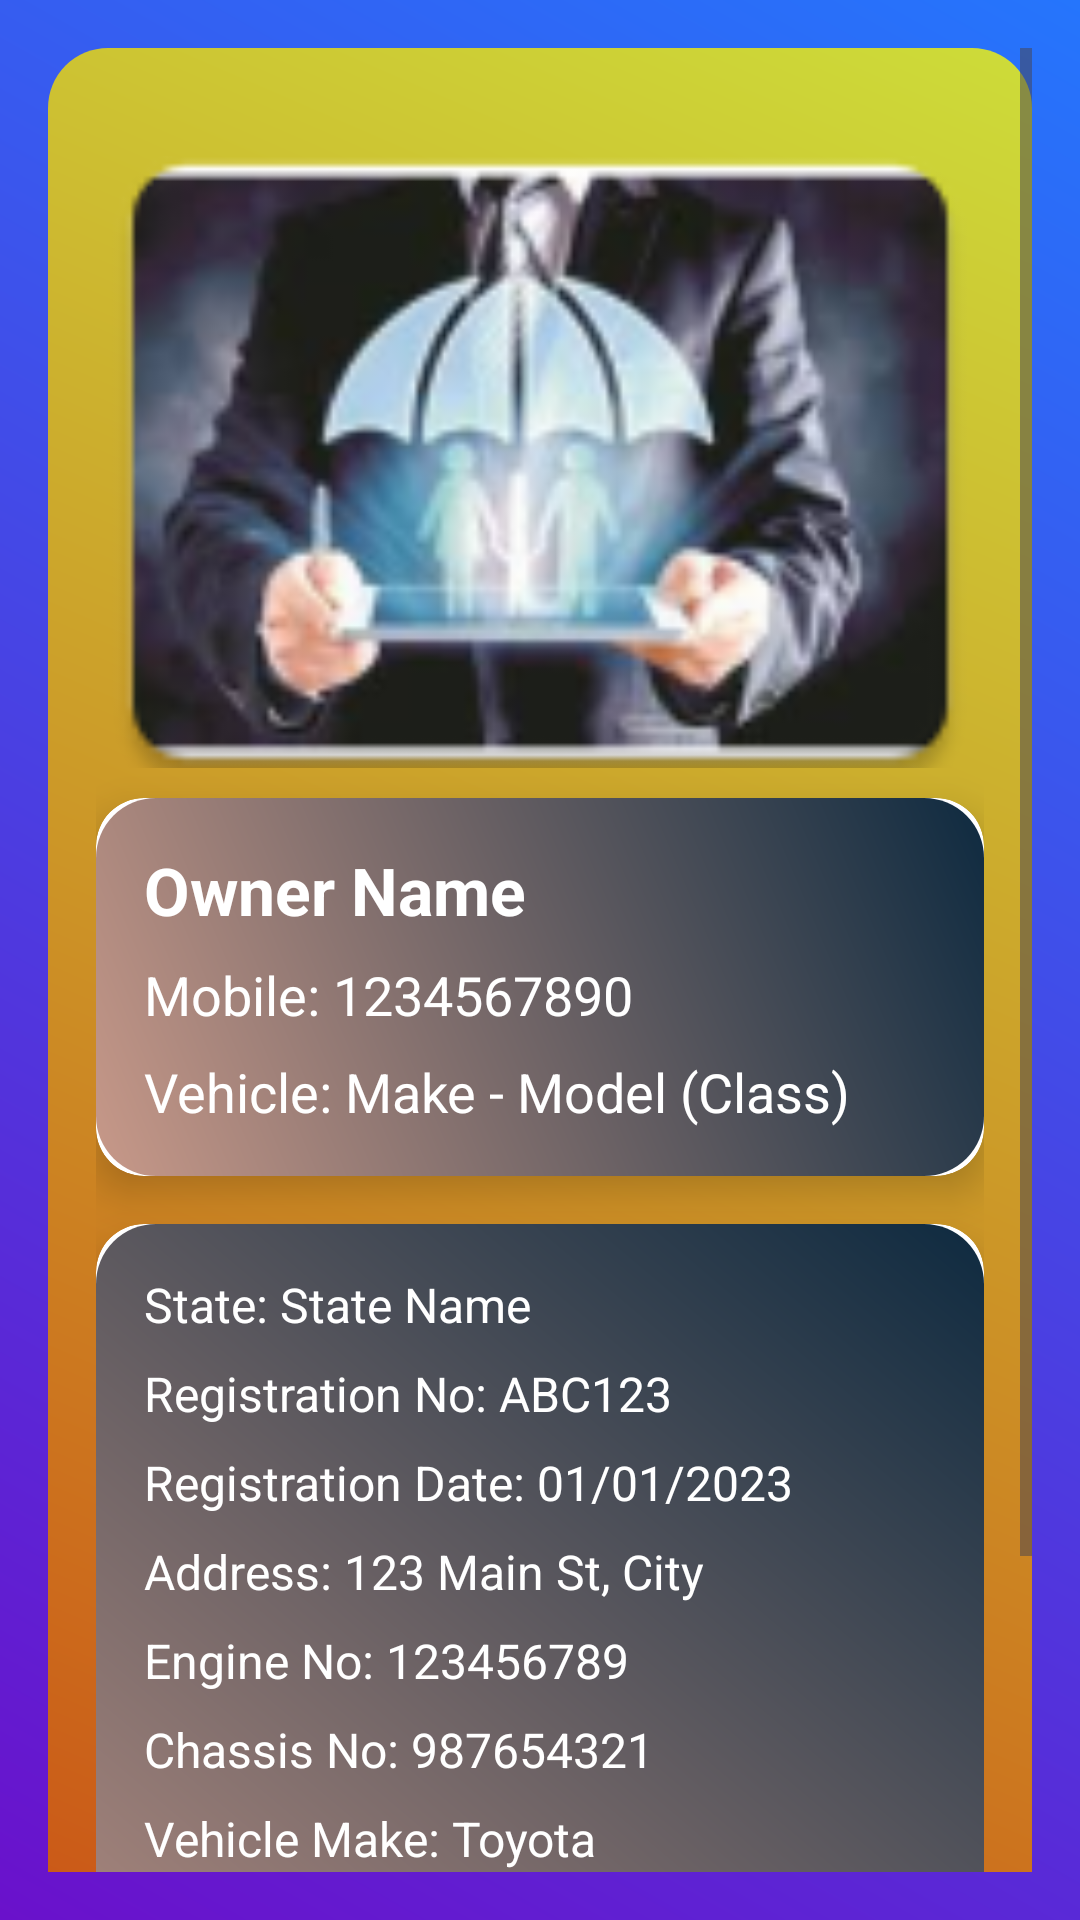

Android layout source for this screen:
<!-- AndroidManifest.xml: application theme Theme.FindWithIt -->
<!-- res/layout/insurancecostumerdetails.xml -->
<?xml version="1.0" encoding="utf-8"?>
<ScrollView xmlns:android="http://schemas.android.com/apk/res/android"
    xmlns:app="http://schemas.android.com/apk/res-auto"
    xmlns:tools="http://schemas.android.com/tools"
    android:layout_width="match_parent"
    android:layout_height="match_parent"
    android:background="@drawable/insurancedetails"
    android:padding="16dp">

    <LinearLayout
        android:layout_width="match_parent"
        android:layout_height="wrap_content"
        android:orientation="vertical"
        android:padding="16dp"
        android:background="@drawable/insuranceforcardbackground"
>

        
        <ImageView
            android:layout_width="match_parent"
            android:layout_height="204dp"
            android:layout_gravity="center"
            android:layout_marginTop="20dp"
            android:layout_marginBottom="10dp"
            android:scaleType="centerCrop"
            android:src="@mipmap/ic_insuranceperson" />

        <androidx.cardview.widget.CardView
            android:layout_width="match_parent"
            android:layout_height="wrap_content"
            android:layout_marginBottom="16dp"
            app:cardCornerRadius="16dp"
            app:cardElevation="8dp"
            android:background="@color/white"
            >

            <LinearLayout
                android:layout_width="match_parent"
                android:layout_height="wrap_content"
                android:orientation="vertical"
                android:padding="16dp"
                android:background="@drawable/onlyforcard"
                >

                
                <TextView
                    android:id="@+id/tvOwnerName"
                    android:layout_width="wrap_content"
                    android:layout_height="wrap_content"
                    android:layout_marginBottom="8dp"
                    android:text="Owner Name"
                    android:textColor="@android:color/white"
                    android:textSize="22sp"
                    android:textStyle="bold"
                    />

                
                <TextView
                    android:id="@+id/tvMobile"
                    android:layout_width="wrap_content"
                    android:layout_height="wrap_content"
                    android:layout_marginBottom="8dp"
                    android:text="Mobile: 1234567890"
                    android:textColor="@android:color/white"
                    android:textSize="18sp" />

                
                <TextView
                    android:id="@+id/tvVehicleDetails"
                    android:layout_width="wrap_content"
                    android:layout_height="wrap_content"
                    android:text="Vehicle: Make - Model (Class)"
                    android:textColor="@android:color/white"
                    android:textSize="18sp" />
            </LinearLayout>
        </androidx.cardview.widget.CardView>

        
        <androidx.cardview.widget.CardView
            android:layout_width="match_parent"
            android:layout_height="wrap_content"
            app:cardBackgroundColor="@android:color/white"
            app:cardCornerRadius="16dp"
            app:cardElevation="8dp">

            <LinearLayout
                android:layout_width="match_parent"
                android:layout_height="wrap_content"
                android:orientation="vertical"
                android:padding="16dp"
                android:background="@drawable/onlyforcard">

                
                <TextView
                    android:id="@+id/tvState"
                    android:layout_width="wrap_content"
                    android:layout_height="wrap_content"
                    android:layout_marginBottom="8dp"
                    android:text="State: State Name"
                    android:textColor="@android:color/white"
                    android:textSize="16sp" />

                
                <TextView
                    android:id="@+id/tvRegNo"
                    android:layout_width="wrap_content"
                    android:layout_height="wrap_content"
                    android:layout_marginBottom="8dp"
                    android:text="Registration No: ABC123"
                    android:textColor="@android:color/white"
                    android:textSize="16sp" />

                
                <TextView
                    android:id="@+id/tvRegDate"
                    android:layout_width="wrap_content"
                    android:layout_height="wrap_content"
                    android:layout_marginBottom="8dp"
                    android:text="Registration Date: 01/01/2023"
                    android:textColor="@android:color/white"
                    android:textSize="16sp" />

                
                <TextView
                    android:id="@+id/tvAddress"
                    android:layout_width="wrap_content"
                    android:layout_height="wrap_content"
                    android:layout_marginBottom="8dp"
                    android:text="Address: 123 Main St, City"
                    android:textColor="@android:color/white"
                    android:textSize="16sp" />

                
                <TextView
                    android:id="@+id/tvEngineNo"
                    android:layout_width="wrap_content"
                    android:layout_height="wrap_content"
                    android:layout_marginBottom="8dp"
                    android:text="Engine No: 123456789"
                    android:textColor="@android:color/white"
                    android:textSize="16sp" />

                
                <TextView
                    android:id="@+id/tvChassisNo"
                    android:layout_width="wrap_content"
                    android:layout_height="wrap_content"
                    android:layout_marginBottom="8dp"
                    android:text="Chassis No: 987654321"
                    android:textColor="@android:color/white"
                    android:textSize="16sp" />

                
                <TextView
                    android:id="@+id/tvVehicleMake"
                    android:layout_width="wrap_content"
                    android:layout_height="wrap_content"
                    android:layout_marginBottom="8dp"
                    android:text="Vehicle Make: Toyota"
                    android:textColor="@android:color/white"
                    android:textSize="16sp" />

                
                <TextView
                    android:id="@+id/tvVehicleModel"
                    android:layout_width="wrap_content"
                    android:layout_height="wrap_content"
                    android:layout_marginBottom="8dp"
                    android:text="Vehicle Model: Corolla"
                    android:textColor="@android:color/white"
                    android:textSize="16sp" />

                
                <TextView
                    android:id="@+id/tvFuel"
                    android:layout_width="wrap_content"
                    android:layout_height="wrap_content"
                    android:layout_marginBottom="8dp"
                    android:text="Fuel Type: Petrol"
                    android:textColor="@android:color/white"
                    android:textSize="16sp" />

                
                <TextView
                    android:id="@+id/tvSaleAmount"
                    android:layout_width="wrap_content"
                    android:layout_height="wrap_content"
                    android:layout_marginBottom="8dp"
                    android:text="Sale Amount: $10,000"
                    android:textColor="@android:color/white"
                    android:textSize="16sp" />

                
                <TextView
                    android:id="@+id/tvSeatCapacity"
                    android:layout_width="wrap_content"
                    android:layout_height="wrap_content"
                    android:text="Seat Capacity: 5"
                    android:textColor="@android:color/white"
                    android:textSize="16sp" />
            </LinearLayout>
        </androidx.cardview.widget.CardView>
    </LinearLayout>
</ScrollView>
<!-- resources referenced by this layout -->
<resources>
  <color name="white">#FFFFFFFF</color>
  <!-- drawable insurancedetails (drawable) -->
  <?xml version="1.0" encoding="utf-8"?>
  <shape xmlns:android="http://schemas.android.com/apk/res/android">
      <gradient
          android:startColor="#6A11CB"
      android:endColor="#2575FC"
      android:angle="45"/>
      <corners android:radius="0dp"/>
  </shape>
  <!-- drawable insuranceforcardbackground (drawable) -->
  <?xml version="1.0" encoding="utf-8"?>
  <shape xmlns:android="http://schemas.android.com/apk/res/android">
      <gradient
          android:startColor="#CB4011"
          android:endColor="#CDDC39"
          android:angle="45"
          android:type="linear"/>
      <corners android:radius="20dp"/>
  </shape>
  <!-- drawable onlyforcard (drawable) -->
  <?xml version="1.0" encoding="utf-8"?>
  <shape xmlns:android="http://schemas.android.com/apk/res/android">
      <gradient
          android:startColor="#C89989"
          android:endColor="#0E2A40"
          android:angle="45"
          android:type="linear"/>
      <corners android:radius="20dp"/>
  </shape>
  <!-- mipmap ic_insuranceperson: png bitmap (mipmap-hdpi, 10374 bytes) -->
  <style name="Theme.FindWithIt" parent="android:Theme.Material.Light.NoActionBar" />
</resources>
